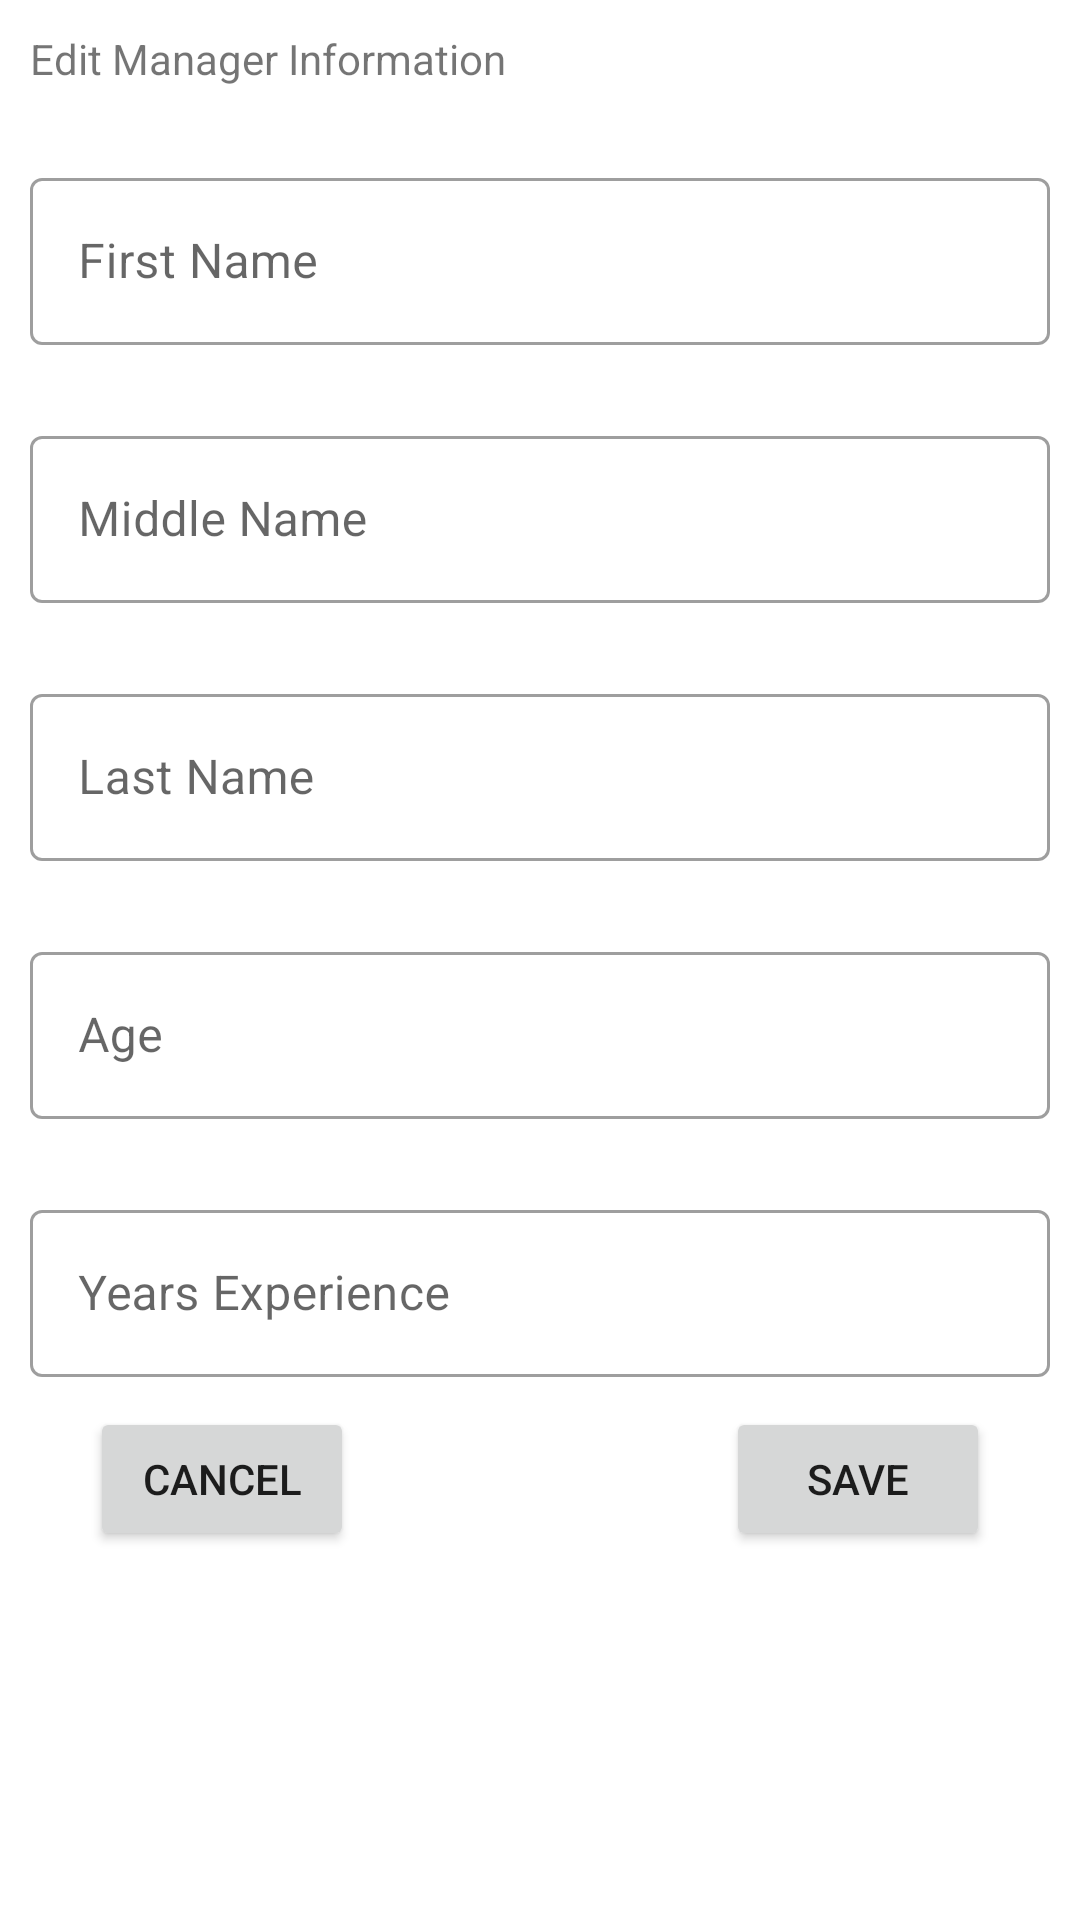

Reconstruct the res/layout file that produces this screen, plus the resources it refers to.
<!-- AndroidManifest.xml: application theme Theme.FMS -->
<!-- res/layout/dialog_edit_manager.xml -->
<?xml version="1.0" encoding="utf-8"?>
<FrameLayout xmlns:android="http://schemas.android.com/apk/res/android"
    android:layout_width="match_parent"
    android:layout_height="wrap_content"
    android:padding="10dp"
    >

    <LinearLayout
        android:layout_width="match_parent"
        android:layout_height="wrap_content"
        android:orientation="vertical"
        >

        <TextView
            android:layout_width="wrap_content"
            android:layout_height="wrap_content"
            android:text="Edit Manager Information"
            />

        <com.google.android.material.textfield.TextInputLayout
            android:id="@+id/edit_manager_first_name_layout"
            android:layout_width="match_parent"
            android:layout_height="wrap_content"
            android:hint="First Name"
            android:layout_marginTop="25dp"
            style="@style/Widget.MaterialComponents.TextInputLayout.OutlinedBox"
            >

            <com.google.android.material.textfield.TextInputEditText
                android:id="@+id/edit_manager_first_name_input"
                android:layout_width="match_parent"
                android:layout_height="wrap_content"
                android:singleLine="true"
                android:inputType="textCapSentences"
                />

        </com.google.android.material.textfield.TextInputLayout>

        <com.google.android.material.textfield.TextInputLayout
            android:id="@+id/edit_manager_middle_name_layout"
            android:layout_width="match_parent"
            android:layout_height="wrap_content"
            android:hint="Middle Name"
            android:layout_marginTop="25dp"
            style="@style/Widget.MaterialComponents.TextInputLayout.OutlinedBox"
            >

            <com.google.android.material.textfield.TextInputEditText
                android:id="@+id/edit_manager_middle_name_input"
                android:layout_width="match_parent"
                android:layout_height="wrap_content"
                android:singleLine="true"
                android:inputType="textCapSentences"
                />

        </com.google.android.material.textfield.TextInputLayout>

        <com.google.android.material.textfield.TextInputLayout
            android:id="@+id/edit_manager_last_name_layout"
            android:layout_width="match_parent"
            android:layout_height="wrap_content"
            android:hint="Last Name"
            android:layout_marginTop="25dp"
            style="@style/Widget.MaterialComponents.TextInputLayout.OutlinedBox"
            >

            <com.google.android.material.textfield.TextInputEditText
                android:id="@+id/edit_manager_last_name_input"
                android:layout_width="match_parent"
                android:layout_height="wrap_content"
                android:singleLine="true"
                android:inputType="textCapSentences"
                />

        </com.google.android.material.textfield.TextInputLayout>

        <com.google.android.material.textfield.TextInputLayout
            android:id="@+id/edit_manager_age_layout"
            android:layout_width="match_parent"
            android:layout_height="wrap_content"
            android:hint="Age"
            android:layout_marginTop="25dp"
            style="@style/Widget.MaterialComponents.TextInputLayout.OutlinedBox"
            >

            <com.google.android.material.textfield.TextInputEditText
                android:id="@+id/edit_manager_age_input"
                android:layout_width="match_parent"
                android:layout_height="wrap_content"
                android:singleLine="true"
                android:inputType="number"
                />

        </com.google.android.material.textfield.TextInputLayout>

        <com.google.android.material.textfield.TextInputLayout
            android:id="@+id/edit_manager_xp_layout"
            android:layout_width="match_parent"
            android:layout_height="wrap_content"
            android:hint="Years Experience"
            android:layout_marginTop="25dp"
            style="@style/Widget.MaterialComponents.TextInputLayout.OutlinedBox"
            >

            <com.google.android.material.textfield.TextInputEditText
                android:id="@+id/edit_manager_xp_input"
                android:layout_width="match_parent"
                android:layout_height="wrap_content"
                android:singleLine="true"
                android:inputType="number"
                />

        </com.google.android.material.textfield.TextInputLayout>

        <RelativeLayout
            android:layout_width="match_parent"
            android:layout_height="wrap_content"
            android:layout_marginTop="10dp"

            >

            <Button
                android:id="@+id/cancel_editing_manager"
                android:layout_width="wrap_content"
                android:layout_height="wrap_content"
                android:text="@string/cancel"
                android:layout_alignParentStart="true"
                android:layout_marginStart="20dp"
                />

            <Button
                android:id="@+id/save_edit_manager"
                android:layout_width="wrap_content"
                android:layout_height="wrap_content"
                android:text="@string/save"
                android:layout_alignParentEnd="true"
                android:layout_marginEnd="20dp"
                />

        </RelativeLayout>

    </LinearLayout>

</FrameLayout>
<!-- resources referenced by this layout -->
<resources>
  <string name="cancel">Cancel</string>
  <string name="save">Save</string>
  <style name="Theme.FMS" parent="Theme.MaterialComponents.Light.NoActionBar">
          
          <item name="colorPrimary">@color/purple_500</item>
          <item name="colorPrimaryVariant">@color/purple_700</item>
          <item name="colorOnPrimary">@color/white</item>
          
          <item name="colorSecondary">@color/teal_200</item>
          <item name="colorSecondaryVariant">@color/teal_700</item>
          <item name="colorOnSecondary">@color/black</item>
          
          <item name="android:statusBarColor">?attr/colorPrimaryVariant</item>
          
      </style>
  <!-- not gathered from this repository: default colours our renderer supplied (Android Studio template values) -->
  <color name="purple_500">#FF6200EE</color>
  <color name="purple_700">#FF3700B3</color>
  <color name="teal_200">#FF03DAC5</color>
  <color name="teal_700">#FF018786</color>
  <color name="black">#FF000000</color>
  <color name="white">#FFFFFFFF</color>
</resources>
